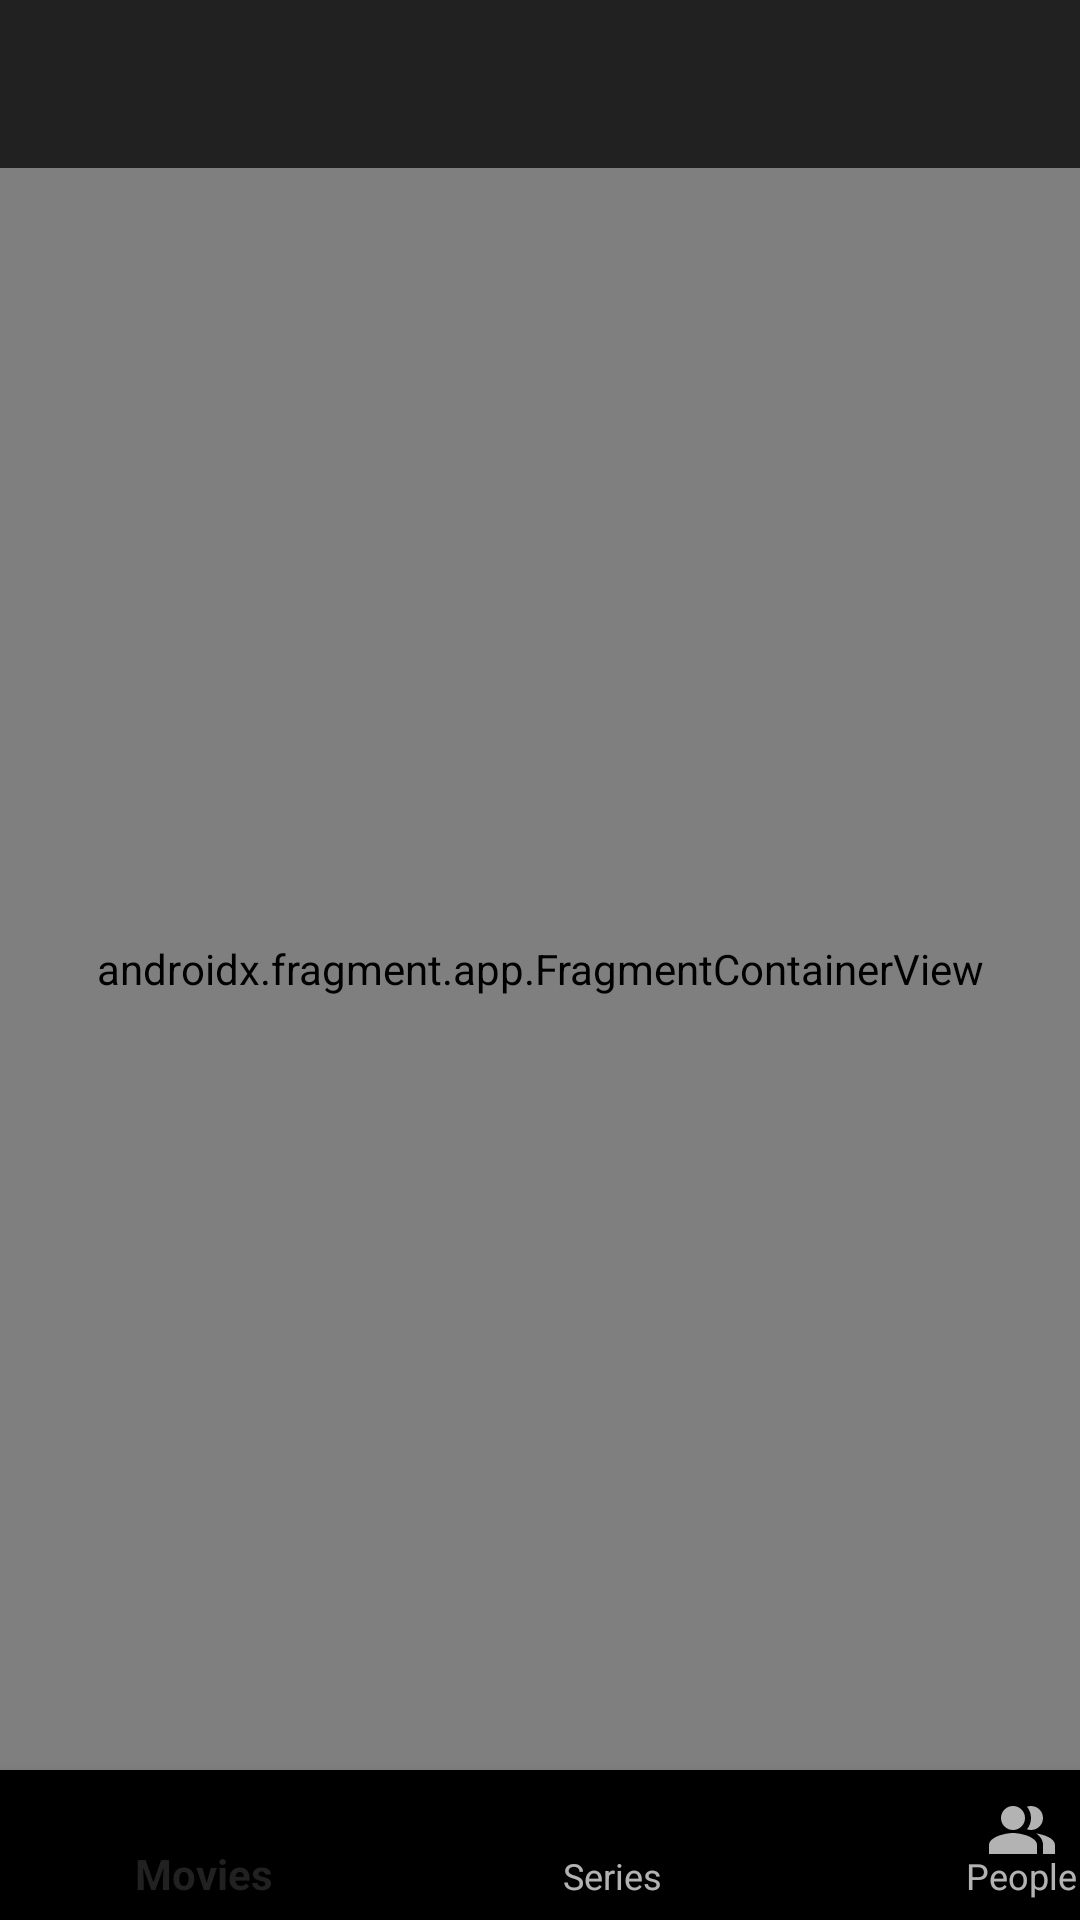

Here is an Android app screen rendered from its layout file. Give the layout XML and the strings, colors and styles it references.
<!-- AndroidManifest.xml: application theme Theme.Design.NoActionBar -->
<!-- res/layout/activity_main.xml -->
<?xml version="1.0" encoding="utf-8"?>
<androidx.constraintlayout.widget.ConstraintLayout xmlns:android="http://schemas.android.com/apk/res/android"
    xmlns:app="http://schemas.android.com/apk/res-auto"
    xmlns:tools="http://schemas.android.com/tools"
    android:layout_width="match_parent"
    android:layout_height="match_parent"
    tools:context="com.example.movieapplication.application.MainActivity">

    <com.google.android.material.appbar.AppBarLayout
        android:id="@+id/appBarLayout"
        android:layout_width="match_parent"
        android:layout_height="wrap_content"
        app:layout_constraintStart_toStartOf="parent"
        app:layout_constraintTop_toTopOf="parent">

        <androidx.appcompat.widget.Toolbar
            android:id="@+id/toolbar"
            android:layout_width="match_parent"
            android:layout_height="wrap_content"
            android:minHeight="?attr/actionBarSize"
            app:titleTextColor="@color/white" />


    </com.google.android.material.appbar.AppBarLayout>

    <androidx.fragment.app.FragmentContainerView
        android:id="@+id/navHostFragment"
        android:name="androidx.navigation.fragment.NavHostFragment"
        android:layout_width="match_parent"
        android:layout_height="0dp"
        app:defaultNavHost="true"
        app:layout_constraintBottom_toTopOf="@id/navBottom"
        app:layout_constraintTop_toBottomOf="@id/appBarLayout"
        app:navGraph="@navigation/movieappnavigation"
        tools:ignore="MissingConstraints"
        tools:layout="@layout/fragment_movies" />


    <com.google.android.material.bottomnavigation.BottomNavigationView
        android:id="@+id/navBottom"
        android:layout_width="409dp"
        android:layout_height="50dp"
        app:layout_constraintBottom_toBottomOf="parent"
        app:layout_constraintStart_toStartOf="parent"
        app:menu="@menu/bottom_nav_bar" />


</androidx.constraintlayout.widget.ConstraintLayout>
<!-- res/layout/fragment_movies.xml (included above) -->
<?xml version="1.0" encoding="utf-8"?>
<androidx.constraintlayout.widget.ConstraintLayout xmlns:android="http://schemas.android.com/apk/res/android"
    xmlns:tools="http://schemas.android.com/tools"
    android:layout_width="match_parent"
    android:layout_height="match_parent"
    xmlns:app="http://schemas.android.com/apk/res-auto"
    tools:context=".features.moviefeature.view.fragments.MoviesFragment"
    android:layout_gravity="center_vertical"
    android:paddingHorizontal="10dp">



        <androidx.recyclerview.widget.RecyclerView
            android:id="@+id/rvTopMovies"
            android:layout_width="match_parent"
            android:layout_height="wrap_content"
            app:layout_constraintBottom_toTopOf="@+id/rvPopularMovies"
            app:layout_constraintEnd_toEndOf="parent"
            app:layout_constraintStart_toStartOf="parent"
            app:layout_constraintTop_toTopOf="parent" />

        <androidx.recyclerview.widget.RecyclerView
            android:id="@+id/rvPopularMovies"
            android:layout_width="match_parent"
            android:layout_height="0dp"
            android:backgroundTint="@color/white"
            android:layout_marginTop="15dp"
            android:scrollbarAlwaysDrawVerticalTrack="true"
            app:layout_constraintBottom_toBottomOf="parent"
            app:layout_constraintEnd_toEndOf="parent"
            app:layout_constraintStart_toStartOf="parent"
            app:layout_constraintTop_toBottomOf="@+id/rvTopMovies" />


    </androidx.constraintlayout.widget.ConstraintLayout>
<!-- resources referenced by this layout -->
<resources>

  <!-- not gathered from this repository: default colours our renderer supplied (Android Studio template values) -->
  <color name="white">#FFFFFFFF</color>
</resources>
